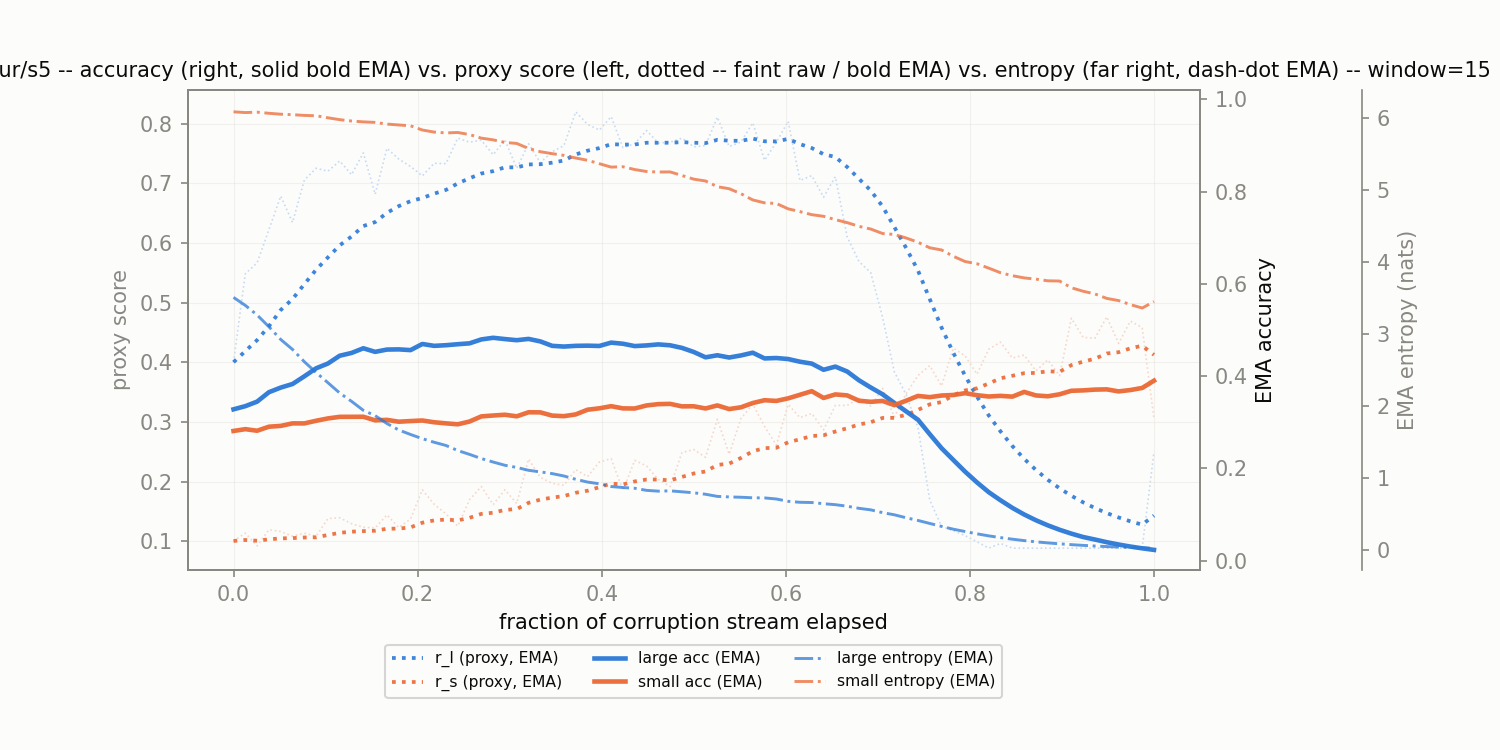

Source data for this figure (header and first rows):
corruption, t_frac, r_l, r_s, r_l_ema, r_s_ema, large_acc_ema, small_acc_ema, large_ent_ema, small_ent_ema
motion_blur/s5, 0.0, 0.4002, 0.1005, 0.4002, 0.1005, 0.3281, 0.2812, 3.511, 6.087
motion_blur/s5, 0.01282, 0.5486, 0.1137, 0.4188, 0.1021, 0.335, 0.2852, 3.401, 6.076
motion_blur/s5, 0.02564, 0.5667, 0.0922, 0.4373, 0.1009, 0.3448, 0.2817, 3.267, 6.082
motion_blur/s5, 0.03846, 0.6224, 0.1193, 0.4604, 0.1032, 0.3652, 0.2905, 3.104, 6.066
motion_blur/s5, 0.05128, 0.6787, 0.1164, 0.4877, 0.1048, 0.3752, 0.2922, 2.928, 6.054
motion_blur/s5, 0.0641, 0.6344, 0.1085, 0.506, 0.1053, 0.383, 0.2977, 2.79, 6.047
motion_blur/s5, 0.07692, 0.7055, 0.1134, 0.531, 0.1063, 0.3996, 0.2976, 2.619, 6.037
motion_blur/s5, 0.08974, 0.7254, 0.1087, 0.5553, 0.1066, 0.417, 0.3034, 2.469, 6.032
motion_blur/s5, 0.1026, 0.7203, 0.1381, 0.5759, 0.1105, 0.4274, 0.3084, 2.328, 6.004
motion_blur/s5, 0.1154, 0.7376, 0.1394, 0.5961, 0.1141, 0.4443, 0.3119, 2.185, 5.978
motion_blur/s5, 0.1282, 0.7145, 0.1295, 0.6109, 0.1161, 0.4503, 0.3119, 2.07, 5.959
motion_blur/s5, 0.141, 0.7511, 0.1234, 0.6284, 0.117, 0.4604, 0.312, 1.945, 5.947
motion_blur/s5, 0.1538, 0.6818, 0.1222, 0.6351, 0.1176, 0.4526, 0.3043, 1.871, 5.94
motion_blur/s5, 0.1667, 0.7588, 0.1442, 0.6506, 0.121, 0.4576, 0.3053, 1.762, 5.916
motion_blur/s5, 0.1795, 0.7407, 0.123, 0.6618, 0.1212, 0.458, 0.3013, 1.672, 5.904
motion_blur/s5, 0.1923, 0.7283, 0.1373, 0.6701, 0.1232, 0.4564, 0.3027, 1.61, 5.892
motion_blur/s5, 0.2051, 0.7125, 0.1863, 0.6754, 0.1311, 0.4697, 0.3039, 1.552, 5.834
motion_blur/s5, 0.2179, 0.7337, 0.1621, 0.6827, 0.135, 0.4657, 0.3001, 1.502, 5.805
motion_blur/s5, 0.2308, 0.733, 0.1459, 0.689, 0.1363, 0.467, 0.2978, 1.457, 5.794
motion_blur/s5, 0.2436, 0.7759, 0.1253, 0.6999, 0.135, 0.4692, 0.2957, 1.387, 5.8
motion_blur/s5, 0.2564, 0.769, 0.1695, 0.7085, 0.1393, 0.4711, 0.3017, 1.334, 5.771
motion_blur/s5, 0.2692, 0.7724, 0.1918, 0.7165, 0.1459, 0.4796, 0.3128, 1.275, 5.721
motion_blur/s5, 0.2821, 0.748, 0.1614, 0.7204, 0.1478, 0.4831, 0.3147, 1.227, 5.698
motion_blur/s5, 0.2949, 0.7728, 0.1864, 0.727, 0.1526, 0.4803, 0.3164, 1.182, 5.662
motion_blur/s5, 0.3077, 0.7251, 0.1633, 0.7268, 0.1539, 0.4779, 0.313, 1.152, 5.648
motion_blur/s5, 0.3205, 0.7665, 0.2378, 0.7317, 0.1644, 0.4807, 0.3217, 1.113, 5.578
motion_blur/s5, 0.3333, 0.7346, 0.2071, 0.7321, 0.1698, 0.4753, 0.3215, 1.09, 5.533
motion_blur/s5, 0.3462, 0.7529, 0.1972, 0.7347, 0.1732, 0.4657, 0.3146, 1.067, 5.506
motion_blur/s5, 0.359, 0.7633, 0.1938, 0.7383, 0.1758, 0.4641, 0.3133, 1.033, 5.482
motion_blur/s5, 0.3718, 0.8199, 0.22, 0.7485, 0.1813, 0.4657, 0.3171, 0.988, 5.446
motion_blur/s5, 0.3846, 0.7989, 0.2083, 0.7548, 0.1847, 0.466, 0.3273, 0.9494, 5.414
motion_blur/s5, 0.3974, 0.7893, 0.2328, 0.7591, 0.1907, 0.4654, 0.3303, 0.9254, 5.367
motion_blur/s5, 0.4103, 0.8119, 0.2385, 0.7657, 0.1967, 0.4727, 0.3349, 0.8874, 5.32
motion_blur/s5, 0.4231, 0.7597, 0.1851, 0.7649, 0.1952, 0.4702, 0.3302, 0.8737, 5.324
motion_blur/s5, 0.4359, 0.7666, 0.2357, 0.7652, 0.2003, 0.4652, 0.3299, 0.8634, 5.286
motion_blur/s5, 0.4487, 0.7886, 0.2262, 0.7681, 0.2035, 0.4666, 0.3365, 0.8343, 5.259
motion_blur/s5, 0.4615, 0.7677, 0.2035, 0.768, 0.2035, 0.4688, 0.3394, 0.8232, 5.251
motion_blur/s5, 0.4744, 0.7688, 0.1917, 0.7681, 0.202, 0.4668, 0.3399, 0.8277, 5.253
motion_blur/s5, 0.4872, 0.7758, 0.2487, 0.7691, 0.2079, 0.4612, 0.3345, 0.8143, 5.203
motion_blur/s5, 0.5, 0.7612, 0.2538, 0.7681, 0.2136, 0.4524, 0.3347, 0.8006, 5.152
motion_blur/s5, 0.5128, 0.7633, 0.2408, 0.7675, 0.217, 0.4408, 0.33, 0.7803, 5.127
motion_blur/s5, 0.5256, 0.8112, 0.3046, 0.773, 0.228, 0.4452, 0.3366, 0.7506, 5.048
motion_blur/s5, 0.5385, 0.7617, 0.2459, 0.7716, 0.2302, 0.4404, 0.3287, 0.7433, 5.02
motion_blur/s5, 0.5513, 0.7693, 0.3058, 0.7713, 0.2396, 0.4449, 0.3325, 0.7387, 4.951
motion_blur/s5, 0.5641, 0.8016, 0.3298, 0.7751, 0.2509, 0.4508, 0.3417, 0.7312, 4.864
motion_blur/s5, 0.5769, 0.7387, 0.2926, 0.7705, 0.2561, 0.4384, 0.3479, 0.7294, 4.824
motion_blur/s5, 0.5897, 0.769, 0.2612, 0.7703, 0.2568, 0.4393, 0.3464, 0.7145, 4.815
motion_blur/s5, 0.6026, 0.804, 0.3294, 0.7745, 0.2658, 0.4371, 0.3519, 0.682, 4.74
motion_blur/s5, 0.6154, 0.7048, 0.3072, 0.7658, 0.271, 0.4313, 0.3597, 0.6689, 4.702
motion_blur/s5, 0.6282, 0.713, 0.3142, 0.7592, 0.2764, 0.4272, 0.3674, 0.6656, 4.659
motion_blur/s5, 0.641, 0.6769, 0.2868, 0.7489, 0.2777, 0.4138, 0.3528, 0.6493, 4.637
motion_blur/s5, 0.6538, 0.711, 0.3278, 0.7442, 0.284, 0.4207, 0.3604, 0.6357, 4.59
motion_blur/s5, 0.6667, 0.6103, 0.3277, 0.7274, 0.2894, 0.4101, 0.3583, 0.6142, 4.549
motion_blur/s5, 0.6795, 0.569, 0.3398, 0.7076, 0.2957, 0.3911, 0.3468, 0.585, 4.497
motion_blur/s5, 0.6923, 0.5502, 0.3267, 0.688, 0.2996, 0.3754, 0.3444, 0.5639, 4.46
motion_blur/s5, 0.7051, 0.4755, 0.3564, 0.6614, 0.3067, 0.3607, 0.3463, 0.5252, 4.398
motion_blur/s5, 0.7179, 0.384, 0.3084, 0.6267, 0.3069, 0.342, 0.3372, 0.4951, 4.385
motion_blur/s5, 0.7308, 0.3457, 0.3475, 0.5916, 0.312, 0.3236, 0.3468, 0.4539, 4.336
motion_blur/s5, 0.7436, 0.2906, 0.3779, 0.554, 0.3202, 0.3056, 0.3572, 0.4169, 4.277
motion_blur/s5, 0.7564, 0.1689, 0.3944, 0.5059, 0.3295, 0.2743, 0.3545, 0.3752, 4.2
... 19 more rows
